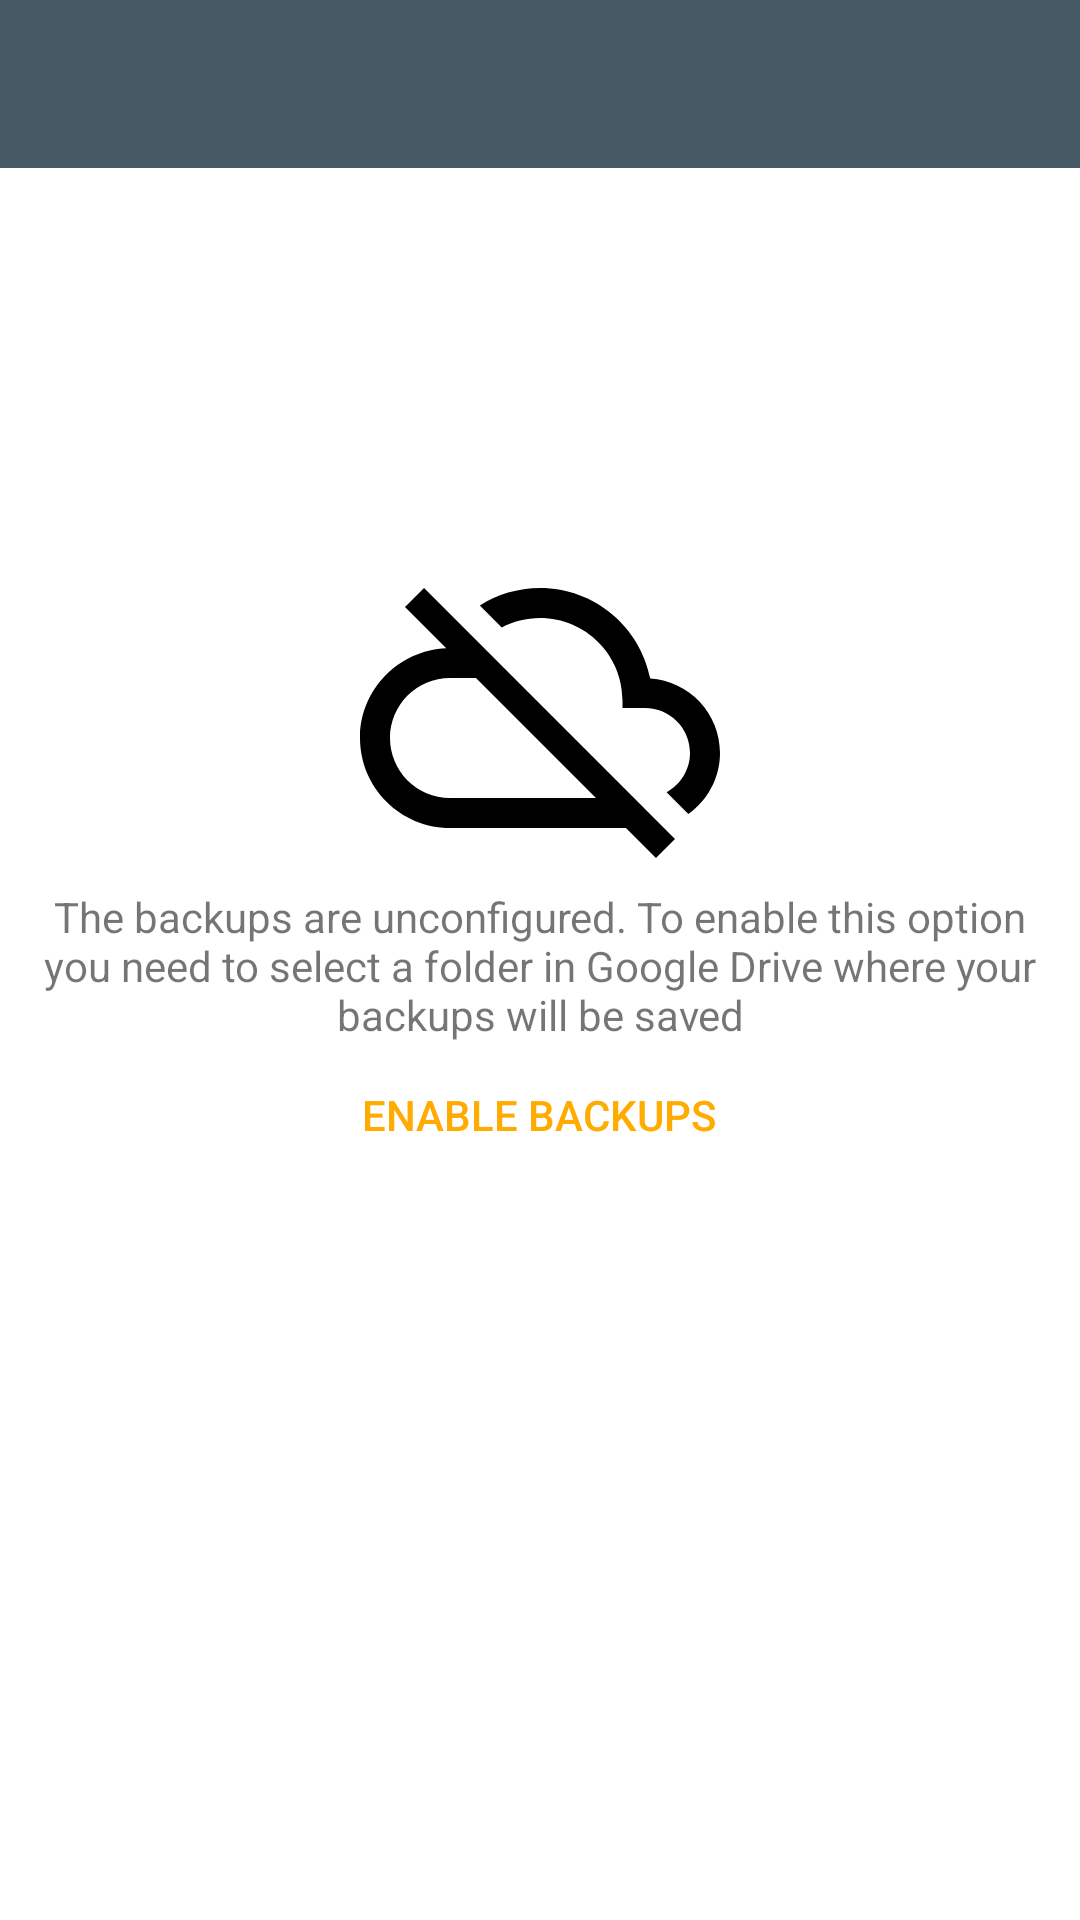

The Android layout XML behind this screen, and the referenced resources:
<!-- AndroidManifest.xml: application theme AppTheme -->
<!-- res/layout/backup_activity.xml -->
<?xml version="1.0" encoding="utf-8"?>

<LinearLayout xmlns:android="http://schemas.android.com/apk/res/android"
    xmlns:app="http://schemas.android.com/apk/res-auto"
    xmlns:tools="http://schemas.android.com/tools"
    android:layout_width="match_parent"
    android:layout_height="match_parent"
    android:orientation="vertical">

    <com.google.android.material.appbar.AppBarLayout
        android:layout_width="match_parent"
        android:layout_height="wrap_content">

        <androidx.appcompat.widget.Toolbar
            android:id="@+id/toolbar"
            android:layout_width="match_parent"
            android:layout_height="wrap_content"
            android:background="?attr/colorPrimary"
            android:minHeight="?attr/actionBarSize"
            android:theme="@style/Toolbar"
            app:popupTheme="@style/ThemeOverlay.AppCompat.Light" />
    </com.google.android.material.appbar.AppBarLayout>

    <androidx.coordinatorlayout.widget.CoordinatorLayout
        android:id="@+id/coordinatorLayout"
        android:layout_width="match_parent"
        android:layout_height="match_parent">

        

        <FrameLayout xmlns:android="http://schemas.android.com/apk/res/android"
            android:layout_width="match_parent"
            android:layout_height="match_parent"
            android:background="#ffffff">


            <LinearLayout
                android:visibility="gone"
                android:id="@+id/view_respaldo_configurado"
                android:layout_width="match_parent"
                android:layout_height="match_parent"
                android:background="#ffffff"
                android:orientation="vertical">

                <ScrollView
                    android:layout_width="match_parent"
                    android:layout_height="match_parent">

                    <LinearLayout
                        android:layout_width="match_parent"
                        android:layout_height="wrap_content">

                        <LinearLayout
                            android:layout_width="match_parent"
                            android:layout_height="wrap_content"
                            android:orientation="vertical">

                            <TextView
                                android:layout_width="match_parent"
                                android:layout_height="wrap_content"
                                android:layout_margin="16dp"
                                android:layout_marginBottom="16dp"
                                android:text="@string/activity_backup_drive_desc"
                                android:textColor="@color/glucosio_text" />

                            <CheckBox
                                android:id="@+id/respaldoAutomatico"
                                android:layout_width="match_parent"
                                android:layout_height="wrap_content"
                                android:layout_marginLeft="16dp"
                                android:text="@string/respaldo_automatico" />

                            <Button
                                android:id="@+id/activity_backup_drive_button_backup"
                                android:layout_width="wrap_content"
                                android:layout_height="wrap_content"
                                android:layout_margin="16dp"
                                android:padding="16dp"
                                android:text="@string/activity_backup_drive_button_backup"
                                style="@style/btnAccent"/>

                            <LinearLayout
                                android:layout_width="wrap_content"
                                android:layout_height="wrap_content"
                                android:orientation="horizontal"
                                android:visibility="gone">

                                <TextView
                                    android:layout_width="wrap_content"
                                    android:layout_height="wrap_content"
                                    android:layout_marginLeft="16dp"
                                    android:text="@string/activity_backup_drive_last" />

                                <TextView
                                    android:layout_width="wrap_content"
                                    android:layout_height="wrap_content"
                                    android:layout_marginLeft="8dp"
                                    android:text="N/A" />
                            </LinearLayout>

                            <TextView
                                android:layout_width="match_parent"
                                android:layout_height="1px"
                                android:layout_marginTop="8dp"
                                android:background="@color/glucosio_separator" />

                            <LinearLayout
                                android:id="@+id/activity_backup_drive_button_folder"
                                android:layout_width="match_parent"
                                android:layout_height="wrap_content"
                                android:background="?android:attr/selectableItemBackground"
                                android:orientation="horizontal"
                                android:paddingTop="8dp">

                                <TextView
                                    android:layout_width="wrap_content"
                                    android:layout_height="wrap_content"
                                    android:layout_marginBottom="8dp"
                                    android:layout_marginLeft="16dp"
                                    android:layout_marginTop="8dp"
                                    android:text="@string/activity_backup_drive_folder"
                                    android:textColor="@color/glucosio_text"
                                    android:textStyle="bold" />

                                <TextView
                                    android:id="@+id/activity_backup_drive_textview_folder"
                                    android:layout_width="match_parent"
                                    android:layout_height="wrap_content"
                                    android:layout_margin="8dp"
                                    android:gravity="right"
                                    android:paddingRight="16dp"
                                    android:text="@string/activity_backup_drive_folder_not_set" />
                            </LinearLayout>

                            <TextView
                                android:id="@+id/activity_backup_drive_button_manage_drive"
                                android:layout_width="wrap_content"
                                android:layout_height="wrap_content"
                                android:layout_marginLeft="12dp"
                                android:background="?android:attr/selectableItemBackground"
                                android:padding="4dp"
                                android:text="@string/activity_backup_drive_button_open_drive"
                                android:textAllCaps="true"
                                android:textColor="@color/glucosio_text_light"
                                android:textSize="12sp"
                                android:textStyle="bold"
                                android:visibility="gone" />

                            <TextView
                                android:layout_width="match_parent"
                                android:layout_height="1px"
                                android:layout_marginBottom="8dp"
                                android:layout_marginTop="8dp"
                                android:background="@color/glucosio_separator" />

                            <TextView
                                android:layout_width="wrap_content"
                                android:layout_height="wrap_content"
                                android:layout_margin="16dp"
                                android:text="@string/activity_backup_drive_recent"
                                android:textAllCaps="true"
                                android:textColor="@color/glucosio_text"
                                android:textStyle="bold" />

                            <com.github.paolorotolo.expandableheightlistview.ExpandableHeightListView
                                android:id="@+id/activity_backup_drive_listview_restore"
                                android:layout_width="fill_parent"
                                android:layout_height="wrap_content"></com.github.paolorotolo.expandableheightlistview.ExpandableHeightListView>
                        </LinearLayout>
                    </LinearLayout>
                </ScrollView>
            </LinearLayout>

            <RelativeLayout
                android:id="@+id/view_respaldo_sin_configurar"
                android:layout_width="match_parent"
                android:layout_height="match_parent">

                <ImageView
                    android:id="@+id/imagen_sin_configurar"
                    android:layout_width="wrap_content"
                    android:layout_height="120dp"
                    android:layout_alignParentEnd="true"
                    android:layout_alignParentLeft="true"
                    android:layout_alignParentRight="true"
                    android:layout_alignParentStart="true"
                    android:layout_marginTop="120dp"
                    android:scaleType="fitCenter"
                    android:src="@drawable/ic_cloud_off_black_100dp" />

                <TextView
                    android:id="@+id/texto_sin_configurar"
                    android:layout_width="wrap_content"
                    android:layout_height="wrap_content"
                    android:layout_alignParentEnd="true"
                    android:layout_alignParentLeft="true"
                    android:layout_alignParentRight="true"
                    android:layout_alignParentStart="true"
                    android:layout_below="@+id/imagen_sin_configurar"
                    android:layout_centerInParent="false"
                    android:gravity="center"
                    android:text="@string/configuracion_sin_configurar"
                    android:textAlignment="center" />

                <Button
                    android:id="@+id/boton_sin_configurar"
                    android:layout_width="wrap_content"
                    android:layout_height="wrap_content"
                    android:text="@string/habilitar_respaldos"
                    android:layout_below="@+id/texto_sin_configurar"
                    android:layout_centerHorizontal="true"
                    style="@style/Widget.AppCompat.Button.Borderless.Colored"/>

            </RelativeLayout>


        </FrameLayout>







        
    </androidx.coordinatorlayout.widget.CoordinatorLayout>
</LinearLayout>
<!-- resources referenced by this layout -->
<resources>
  <color name="glucosio_separator">#eaeaea</color>
  <color name="glucosio_text">#323232</color>
  <color name="glucosio_text_light">#686E71</color>
  <!-- drawable ic_cloud_off_black_100dp (drawable) -->
  <vector android:height="100dp" android:viewportHeight="24.0"
      android:viewportWidth="24.0" android:width="100dp" xmlns:android="http://schemas.android.com/apk/res/android">
      <path android:fillColor="#FF000000" android:pathData="M19.35,10.04C18.67,6.59 15.64,4 12,4c-1.48,0 -2.85,0.43 -4.01,1.17l1.46,1.46C10.21,6.23 11.08,6 12,6c3.04,0 5.5,2.46 5.5,5.5v0.5H19c1.66,0 3,1.34 3,3 0,1.13 -0.64,2.11 -1.56,2.62l1.45,1.45C23.16,18.16 24,16.68 24,15c0,-2.64 -2.05,-4.78 -4.65,-4.96zM3,5.27l2.75,2.74C2.56,8.15 0,10.77 0,14c0,3.31 2.69,6 6,6h11.73l2,2L21,20.73 4.27,4 3,5.27zM7.73,10l8,8H6c-2.21,0 -4,-1.79 -4,-4s1.79,-4 4,-4h1.73z"/>
  </vector>
  <string name="activity_backup_drive_button_backup">Backup now</string>
  <string name="activity_backup_drive_button_open_drive">Manage on Drive</string>
  <string name="activity_backup_drive_desc">Backing up your data to Google Drive allows you to restore all your readings in case you lose or change devices. A maximum of 7 backups will be saved by vault, then the oldest ones will be deleted</string>
  <string name="activity_backup_drive_folder">Backup folder</string>
  <string name="activity_backup_drive_folder_not_set">Not set</string>
  <string name="activity_backup_drive_last">Last backup:</string>
  <string name="activity_backup_drive_recent">Recent backups</string>
  <string name="configuracion_sin_configurar">The backups are unconfigured. To enable this option you need to select a folder in Google Drive where your backups will be saved</string>
  <string name="habilitar_respaldos">Enable backups</string>
  <string name="respaldo_automatico">Automatic backup</string>
  <style name="Toolbar" parent="ThemeOverlay.AppCompat.Dark.ActionBar">
          
          
  
          
          
  
          
          
          
          <item name="android:textColorSecondary">@color/abc_secondary_text_material_dark</item>
  
          
          
      </style>
  <style name="btnAccent" parent="Widget.AppCompat.Button.Colored">
          <item name="colorButtonNormal">@color/ab_accent</item>
          <item name="android:textColor">@color/white</item>
          
          
          
          
      </style>
  <style name="AppTheme" parent="Base.AppTheme" />
  <color name="ab_accent">#ff4285f4</color>
  <color name="white">#ffffff</color>
  <style name="Base.AppTheme" parent="Theme.AppCompat.Light.NoActionBar">
          <item name="android:popupBackground">#0F213F</item>
          <item name="android:disabledAlpha">0.5</item>
  
          
          <item name="colorPrimary">@color/colorPrimary</item>
          <item name="colorPrimaryDark">@color/colorPrimaryDark</item>
          <item name="colorAccent">@color/colorAccent</item>
  
          <item name="MaterialTapTargetPromptTheme">@style/MaterialTapTargetPromptTheme</item>
      </style>
  <color name="colorPrimary">#455A64</color>
  <color name="colorPrimaryDark">#263238</color>
  <color name="colorAccent">#FFAB00</color>
  <style name="MaterialTapTargetPromptTheme" />
</resources>
